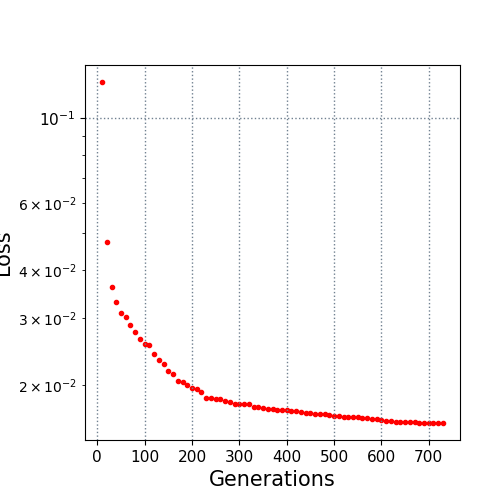

Source data for this figure (header and first rows):
10.0, 0.124566
20.0, 0.04752
30.0, 0.03621
40.0, 0.03313
50.0, 0.03101
60.0, 0.03025
70.0, 0.02875
80.0, 0.02755
90.0, 0.0265
100.0, 0.02572
110.0, 0.02546
120.0, 0.02421
130.0, 0.02329
140.0, 0.0227
150.0, 0.02174
160.0, 0.02136
170.0, 0.02053
180.0, 0.0204
190.0, 0.02004
200.0, 0.01969
210.0, 0.01956
220.0, 0.0192
230.0, 0.01858
240.0, 0.01858
250.0, 0.01845
260.0, 0.01838
270.0, 0.01819
280.0, 0.01811
290.0, 0.01792
300.0, 0.01788
310.0, 0.01788
320.0, 0.01788
330.0, 0.01753
340.0, 0.01753
350.0, 0.01749
360.0, 0.01738
370.0, 0.01738
380.0, 0.01728
390.0, 0.01724
400.0, 0.01722
410.0, 0.01713
420.0, 0.01711
430.0, 0.01704
440.0, 0.01696
450.0, 0.01692
460.0, 0.01686
470.0, 0.0168
480.0, 0.0168
490.0, 0.0167
500.0, 0.01659
510.0, 0.01659
520.0, 0.01656
530.0, 0.01656
540.0, 0.01655
550.0, 0.01648
560.0, 0.01645
570.0, 0.01638
580.0, 0.0163
590.0, 0.0163
600.0, 0.0162
610.0, 0.01616
... 12 more rows
